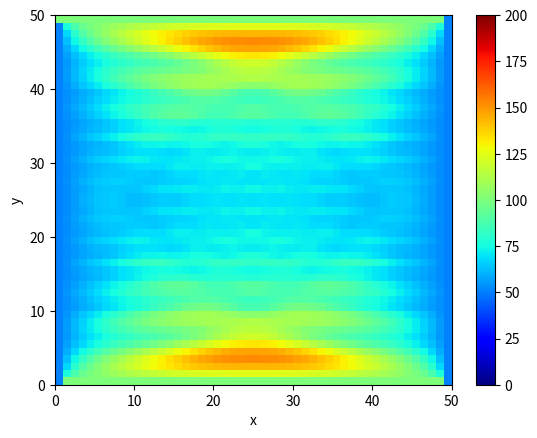

Recreate this plot in Python.
import numpy as np
import matplotlib.pyplot as plt
import matplotlib.animation as animation
from mpl_toolkits.mplot3d import Axes3D
from matplotlib.animation import FuncAnimation



def initialize_u_1d(max_iter_time,
                    length_n,
                    boundary_cond = None, 
                    initial_cond = None):
    
    if initial_cond[0] == 'fixed':
        u = np.full((max_iter_time,length_n), initial_cond[1])
    elif initial_cond[0] == 'normal':
        u = np.random.normal(loc=initial_cond[1], scale=initial_cond[2], size=(max_iter_time, length_n))
    
    if boundary_cond[0] == 'dirichlet':
        assert boundary_cond is not None
        # Set the boundary conditions
        u[:, 0] = boundary_cond[1] #left
        u[:, -1] = boundary_cond[2] #right
    elif boundary_cond[0] == 'neumann':
        raise NotImplementedError('neumann boundary not availaible')
    
    return u

def initialize_u_2d(max_iter_time,
                    ni,
                    nj,
                    boundary_cond = None,
                    initial_cond = None 
                    ):
    
    if initial_cond[0] == 'fixed':
        # Initialize solution: the grid of u(k, i, j)
        u = np.full((max_iter_time, ni, nj), initial_cond[1])
    elif initial_cond[0] == 'normal': # normal distribution
        u = np.random.normal(loc=initial_cond[1], scale=initial_cond[2], size=(max_iter_time, ni, nj))

    if boundary_cond[0] == 'dirichlet':
        assert boundary_cond is not None
        # Set the boundary conditions
        u[:, 0, :] = boundary_cond[1] #top
        u[:, :, 0] = boundary_cond[2] #left
        u[:, -1, :] = boundary_cond[3] #bottom
        u[:, :, -1] = boundary_cond[4] #right
    if boundary_cond[0] == 'neumann':
        raise NotImplementedError('neumann boundary not availaible')
        
    return u


def calculate_u_1d(u, f):
    nk, _ = u.shape
    for k in range(nk-1):
        result = f(u,k)
        u[k+1,1:-1] = result
    return u

# calc 2d pde
def calculate_u_2d(u, f):
    nk, _, _ = u.shape
    for k in range(nk-1):
        result = f(u,k)
        u[k+1, 1:-1, 1:-1] = result
    return u


def plot_u_1d(u):
    fig = plt.figure()
    def animate(k):
        plt.clf()
        plt.title('blalal')
        plt.plot(u[k])
        return plt
    anim = animation.FuncAnimation(fig, animate, frames=max_iter_time, repeat=False)
    anim.save("pde_1d_solve.gif")


def plot_u_2d(u):
    fig = plt.figure()
    def animate(k):
        # Clear the current plot figure
        plt.clf()
        plt.xlabel("x")
        plt.ylabel("y")
        # This is to plot u_k (u at time-step k)
        plt.pcolormesh(u[k], cmap=plt.cm.jet, vmin=0, vmax=200)
        plt.colorbar()
        return plt
    anim = animation.FuncAnimation(fig, animate, frames=max_iter_time, repeat=False)
    anim.save("pde_2d_solve.gif")


def plot_u_3d(u):
    X = np.arange(0, plate_length, 1)
    Y = np.arange(0, plate_width, 1)
    X, Y = np.meshgrid(X, Y)
    fig = plt.figure()
    ax = fig.add_subplot(111,projection='3d')
    
    def animate(n):
        ax.cla()
        ax.set_zlim3d(0, 100)
        ax.plot_surface(X,Y,u_result[n,:,:])
        return fig,
    
    anim = animation.FuncAnimation(fig, animate, frames=max_iter_time, repeat=False)
    anim.save("pde_3d_solve.gif")    

if __name__=="__main__":
    plate_length = 50
    plate_width = 50
    max_iter_time = 100
    
    alpha = 2
    delta_x = 1
    delta_t = (delta_x ** 2)/(4 * alpha)
    gamma = (alpha * delta_t) / (delta_x ** 2)
    
    # Boundary conditions
    boundary_conditions = ['dirichlet',100.0,50.0,100.0,50.0] # top,left,bottom,right
    # Initial condition everywhere inside the grid
    initial_condition = ['fixed',50.0]
    plot = '2D'
    
    u_init = initialize_u_2d(max_iter_time=max_iter_time, boundary_cond=boundary_conditions, initial_cond=initial_condition, ni=plate_length, nj=plate_width)
    
    
    # defines the pde
    def f(u,k):
        A = u[k, 2:  , 1:-1] #i-1,j
        B = u[k,  :-2, 1:-1] #i+1,j
        C = u[k, 1:-1, 2:  ] #i,j-1
        D = u[k, 1:-1,  :-2] #i,j+1
        E = u[k, 1:-1, 1:-1] #i,j
        F = u[k-1,1:-1,1:-1] #k-1,i,j
        return gamma * (A+B+C+D-4*E) + 2*E - F #2d wave equation
    
    u_result = calculate_u_2d(u_init, f)
    
    
    if plot == '1D':
        plot_u_1d(u_result)
    if plot == '2D':
        plot_u_2d(u_result)
    elif plot == '3D':
        plot_u_3d(u_result)
    print('SAVED')